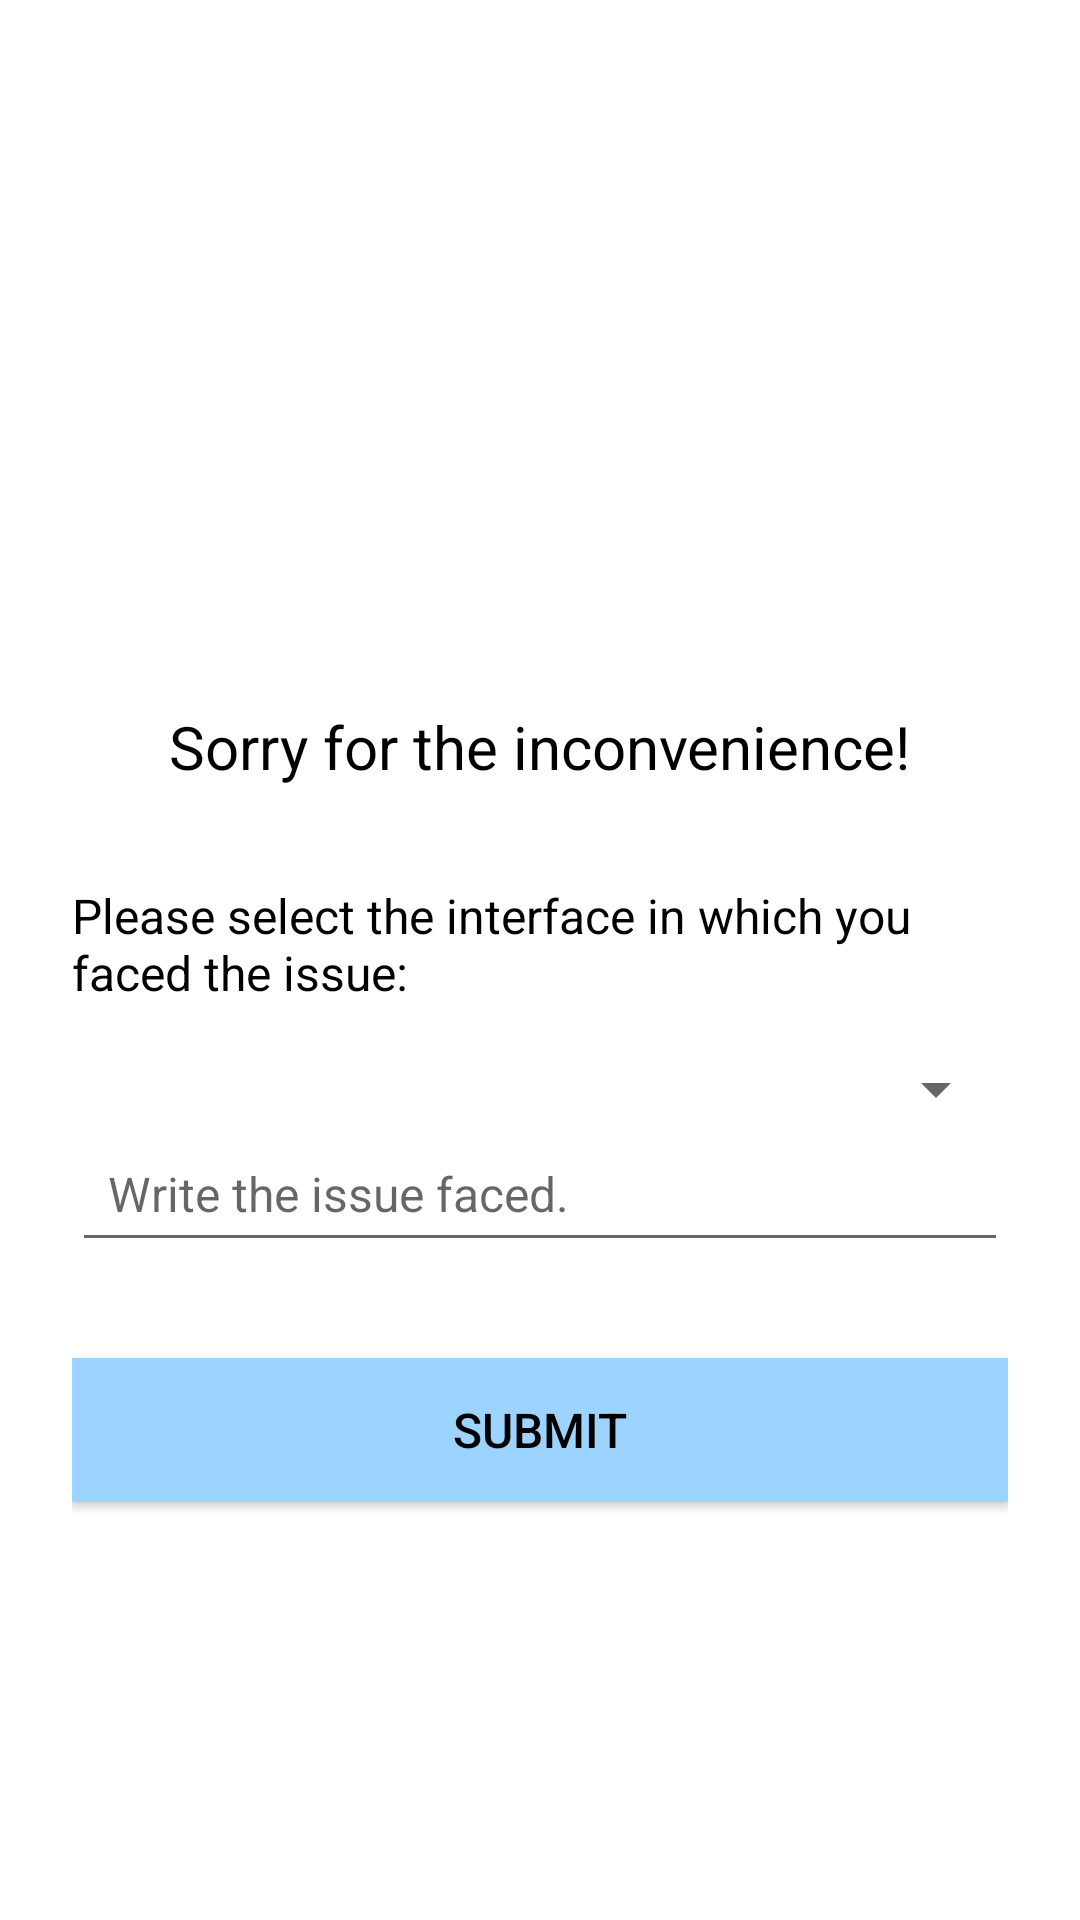

Layout XML and referenced resources for this Android screen:
<!-- AndroidManifest.xml: application theme Theme.Gproject -->
<!-- res/layout/activity_report.xml -->
<?xml version="1.0" encoding="utf-8"?>
<LinearLayout xmlns:android="http://schemas.android.com/apk/res/android"
    xmlns:app="http://schemas.android.com/apk/res-auto"
    xmlns:tools="http://schemas.android.com/tools"
    android:layout_width="match_parent"
    android:layout_height="match_parent"
    android:orientation="vertical"
    android:gravity="center"
    android:padding="24dp"
    android:background="@color/white"
    tools:context=".ReportActivity"
    android:id="@+id/reportXml">

    <ImageView
        android:layout_width="80dp"
        android:layout_height="80dp"
        android:src="@drawable/alert"
        android:contentDescription="Error Icon"
        android:scaleType="centerCrop"/>

    <TextView
        android:layout_width="wrap_content"
        android:layout_height="wrap_content"
        android:text="Sorry for the inconvenience!"
        android:textSize="20sp"
        android:textColor="@color/black"
        android:layout_marginTop="16dp"/>

    <TextView
        android:id="@+id/txtView"
        android:layout_width="match_parent"
        android:layout_height="wrap_content"
        android:text="Please select the interface in which you faced the issue:"
        android:textSize="16sp"
        android:textColor="@color/black"
        android:layout_marginTop="32dp"/>

    <Spinner
        android:id="@+id/spinner"
        android:layout_width="match_parent"
        android:layout_height="wrap_content"
        android:layout_marginTop="16dp"
        android:textSize="16sp"
        android:textColor="@color/black"
        android:padding="12dp"
        android:spinnerMode="dropdown"
        android:popupBackground="@color/white" />

    <EditText
        android:id="@+id/etInput"
        android:layout_width="match_parent"
        android:layout_height="wrap_content"
        android:padding="12dp"
        android:hint="Write the issue faced."
        android:textColor="@color/teal_200"
        android:textSize="16sp"
        android:inputType="text"/>

    <Button
        android:id="@+id/btnSubmit"
        android:layout_width="match_parent"
        android:layout_height="wrap_content"
        android:text="Submit"
        android:textSize="16sp"
        android:textColor="@color/black"
        android:background="@color/bg"
        android:padding="12dp"
        android:layout_marginTop="32dp"/>

</LinearLayout>
<!-- resources referenced by this layout -->
<resources>
  <color name="bg">#9CD3FF</color>
  <color name="black">#FF000000</color>
  <color name="teal_200">#FF03DAC5</color>
  <color name="white">#FFFFFFFF</color>
  <style name="Theme.Gproject" parent="Theme.MaterialComponents.DayNight.DarkActionBar">
          
          <item name="colorPrimary">@color/purple_500</item>
          <item name="colorPrimaryVariant">@color/purple_700</item>
          <item name="colorOnPrimary">@color/white</item>
          
          <item name="colorSecondary">@color/teal_200</item>
          <item name="colorSecondaryVariant">@color/teal_700</item>
          <item name="colorOnSecondary">@color/black</item>
          
          <item name="android:statusBarColor" tools:targetApi="l">?attr/colorPrimaryVariant</item>
          
      </style>
  <color name="purple_500">#BD7F23</color>
  <color name="purple_700">#ECA337</color>
  <color name="teal_700">#FF018786</color>
</resources>
